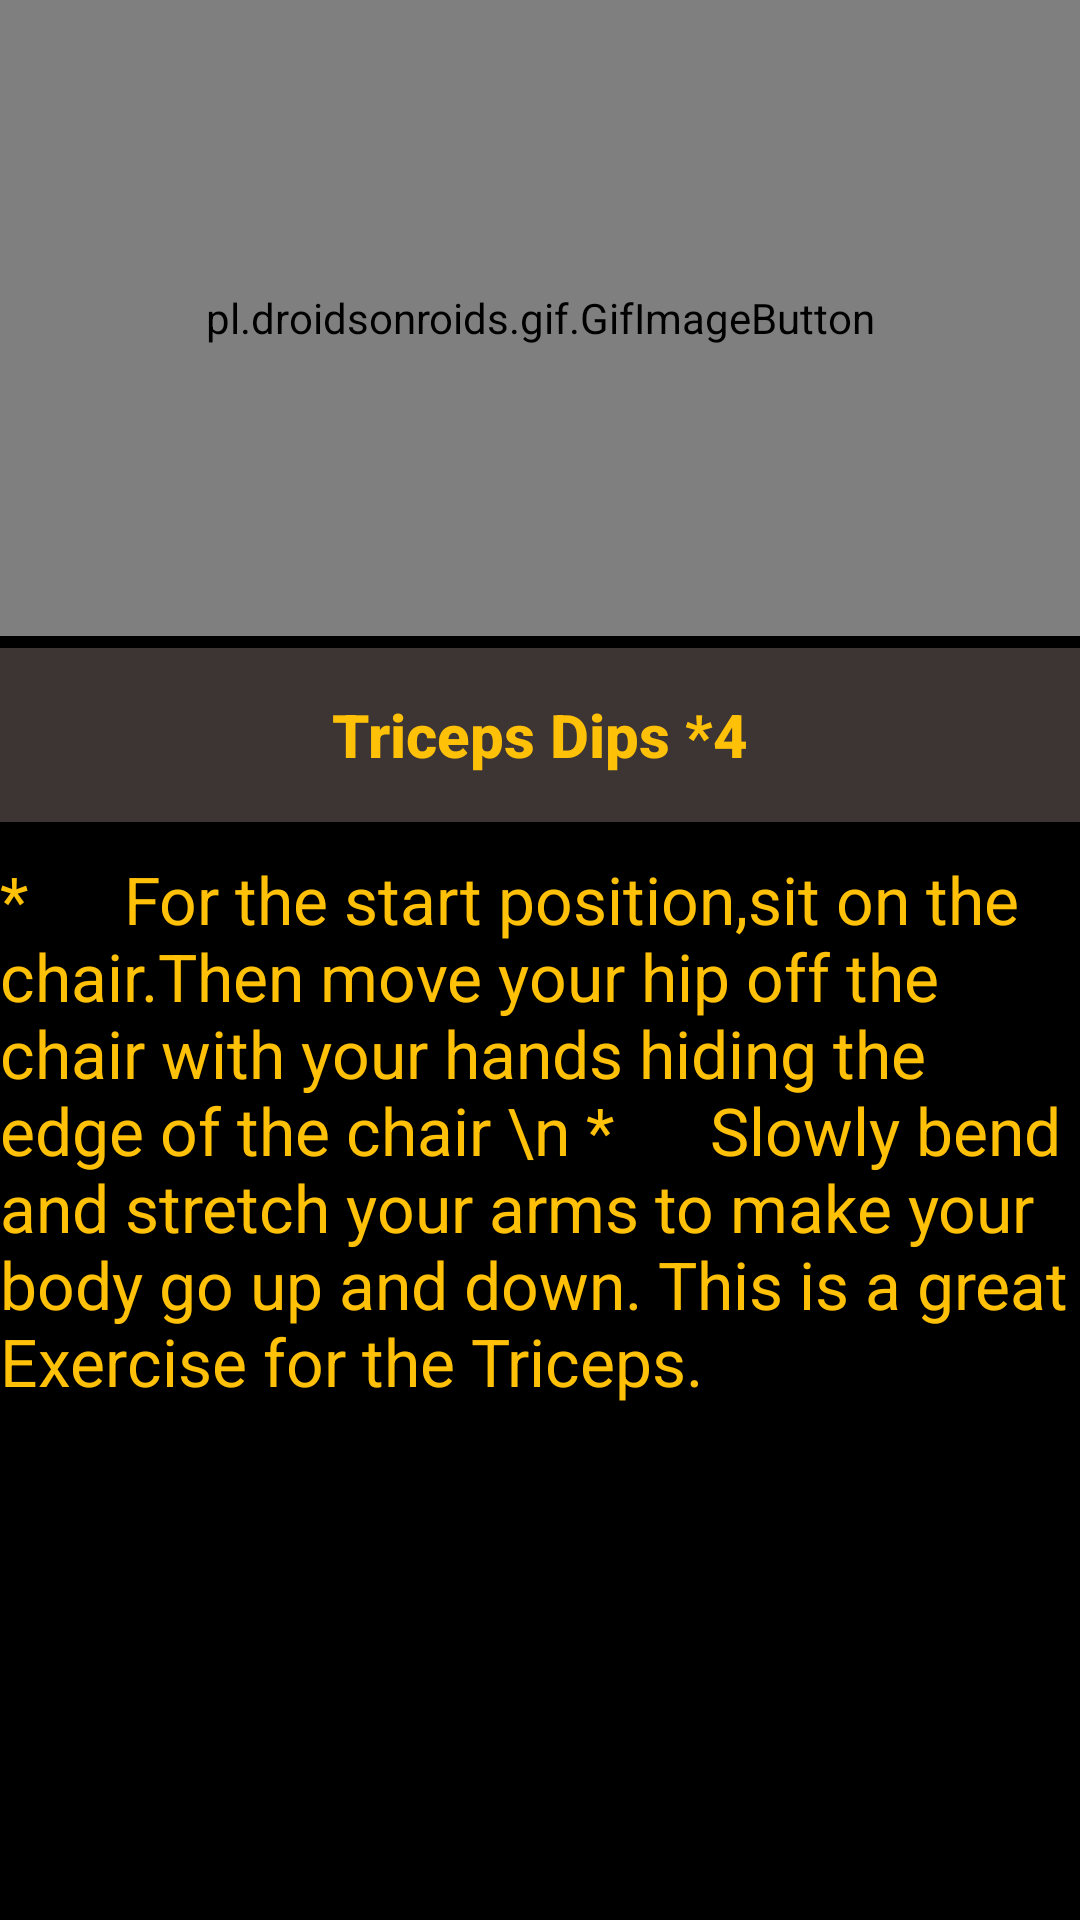

Reconstruct the res/layout file that produces this screen, plus the resources it refers to.
<!-- AndroidManifest.xml: application theme AppTheme -->
<!-- res/layout/activity_tricep_dips.xml -->
<?xml version="1.0" encoding="utf-8"?>
<RelativeLayout xmlns:android="http://schemas.android.com/apk/res/android"
    xmlns:app="http://schemas.android.com/apk/res-auto"
    xmlns:tools="http://schemas.android.com/tools"
    android:layout_width="match_parent"
    android:layout_height="match_parent"
    tools:context=".Tricep_dips"
    android:background="#000000">

    <pl.droidsonroids.gif.GifImageButton
        android:id="@+id/gif6"
        android:layout_width="409dp"
        android:layout_height="268dp"
        android:layout_marginBottom="428dp"
        android:background="@drawable/tricepdipgif"
        app:layout_constraintBottom_toBottomOf="parent"
        app:layout_constraintEnd_toEndOf="parent"
        app:layout_constraintStart_toStartOf="parent"
        app:layout_constraintTop_toTopOf="parent"
        app:layout_constraintVertical_bias="0.0" />

    <TextView
        android:id="@+id/text1"
        android:layout_width="match_parent"
        android:layout_height="58dp"
        android:layout_above="@id/gif6"
        android:layout_alignParentBottom="true"
        android:layout_marginBottom="366dp"
        android:fontFamily="sans-serif-medium"
        android:gravity="center"
        android:text="Triceps Dips *4"
        android:background="#3D3434"
        android:textColor="#FFC107"
        android:textSize="20sp"
        android:textStyle="bold"
        app:layout_constraintBottom_toBottomOf="parent"
        app:layout_constraintEnd_toEndOf="parent"
        app:layout_constraintHorizontal_bias="0.857"
        app:layout_constraintStart_toStartOf="parent"
        app:layout_constraintTop_toBottomOf="@+id/gif1" />

    <TextView
        android:id="@+id/text2"
        android:layout_width="match_parent"
        android:layout_height="317dp"
        android:layout_alignParentBottom="true"
        android:layout_marginTop="@android:dimen/app_icon_size"
        android:layout_marginBottom="38dp"
        android:text="*      For the start position,sit on the chair.Then move your hip off the chair with your hands hiding the edge of the chair \n
*      Slowly bend and stretch your arms to make your body go up and down. This is a great Exercise for the Triceps."
        android:textColor="#FFC107"
        android:textSize="22dp"
        app:layout_constraintBottom_toBottomOf="parent"
        app:layout_constraintEnd_toEndOf="parent"
        app:layout_constraintStart_toStartOf="parent"
        app:layout_constraintTop_toBottomOf="@+id/text1"
        app:layout_constraintVertical_bias="0.0" />

</RelativeLayout>
<!-- resources referenced by this layout -->
<resources>
  <!-- drawable tricepdipgif: gif bitmap (drawable, 198143 bytes) -->
  <style name="AppTheme" parent="Theme.AppCompat.Light.NoActionBar">
          
          <item name="windowActionBar">false</item>
          <item name="windowNoTitle">true</item>
          <item name="colorPrimary">@color/colorPrimary</item>
          <item name="colorPrimaryDark">@color/colorPrimaryDark</item>
          <item name="colorAccent">@color/colorAccent</item>
      </style>
  <color name="colorPrimary">#FFBC00</color>
  <color name="colorPrimaryDark">#00BCD4</color>
  <color name="colorAccent">#FFFFFF</color>
</resources>
